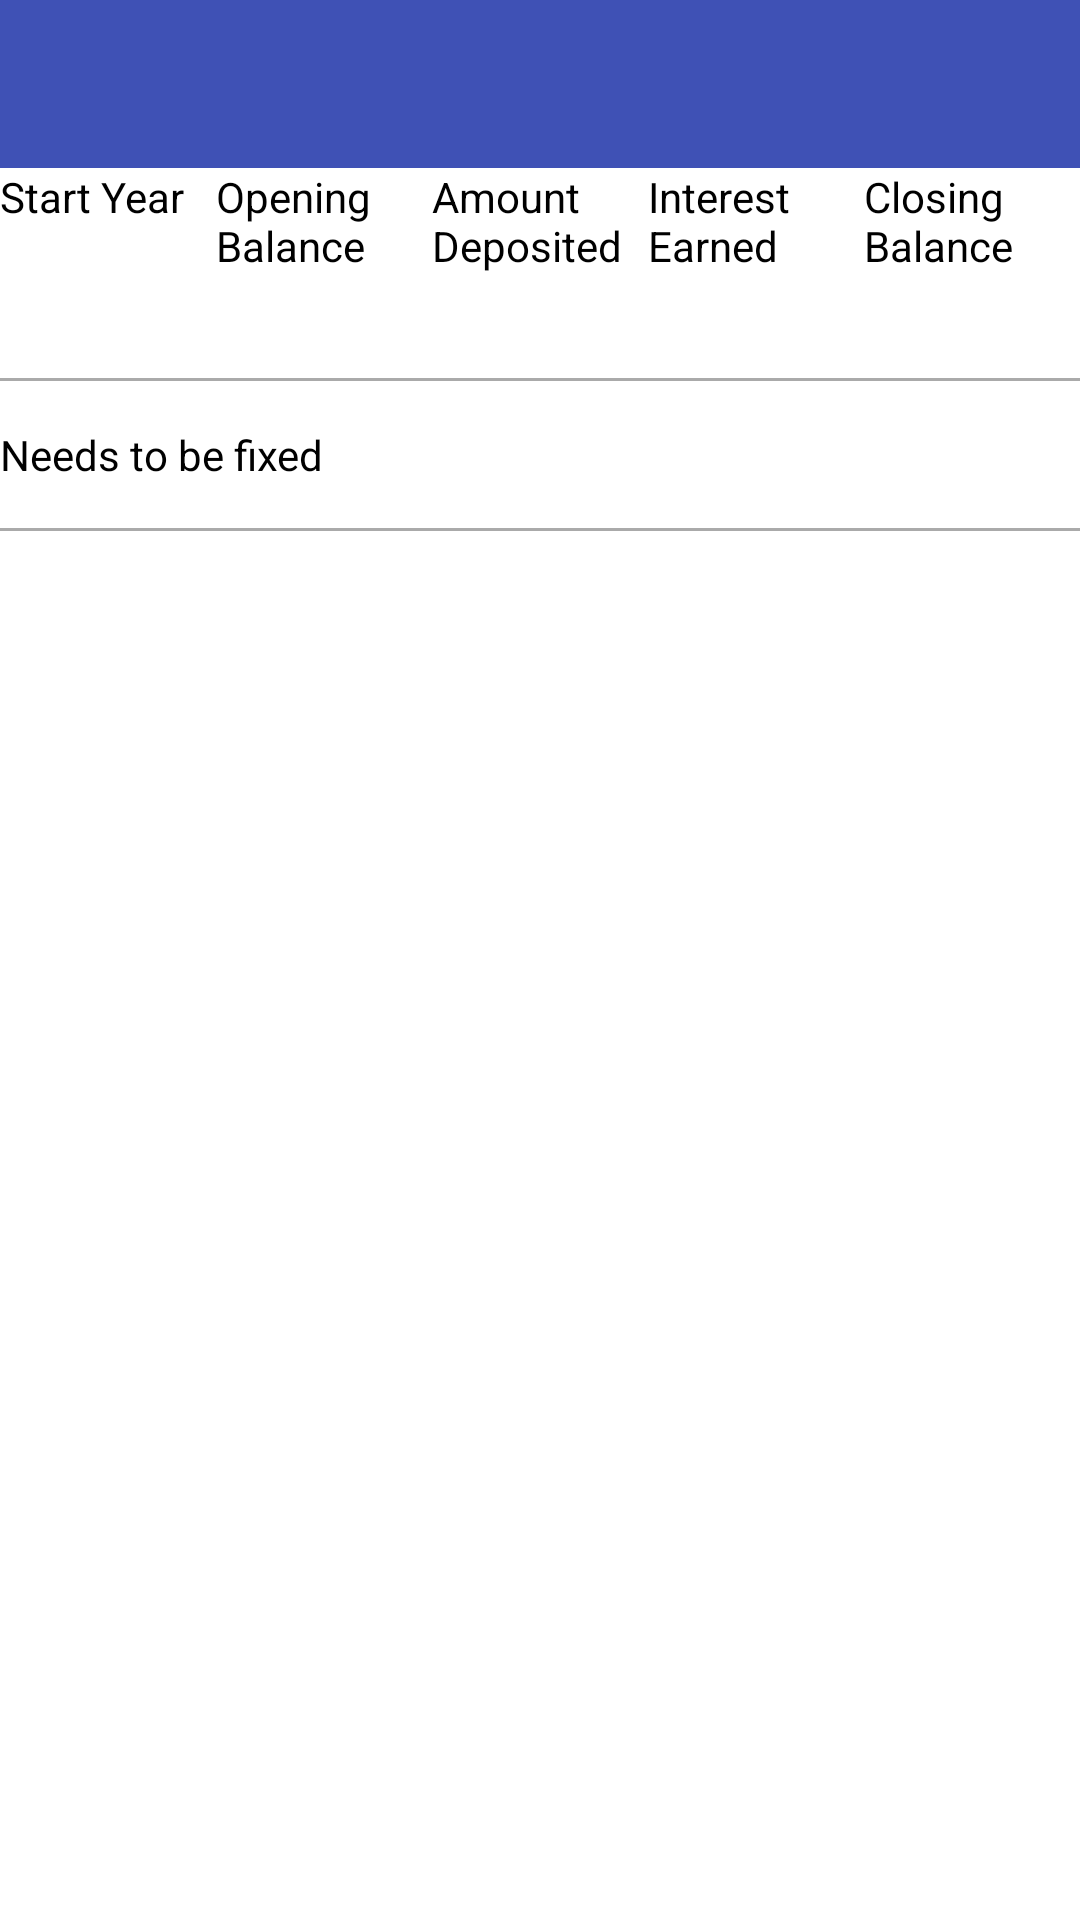

Produce the Android XML layout that renders to this screen, including the resource entries it uses.
<!-- AndroidManifest.xml: application theme AppTheme -->
<!-- res/layout/activity_ppf_maturity.xml -->
<?xml version="1.0" encoding="utf-8"?>
<LinearLayout xmlns:android="http://schemas.android.com/apk/res/android"
    android:layout_width="match_parent"
    android:layout_height="match_parent"
    android:orientation="vertical"
    android:background="#ffffff">

    <include
        android:id="@+id/app_bar"
        layout="@layout/app_bar" />

    <LinearLayout
        android:layout_width="match_parent"
        android:layout_height="wrap_content"
        app:layout_behavior="@string/appbar_scrolling_view_behavior"
        tools:showIn="@layout/activity_ppf_maturity"
        xmlns:tools="http://schemas.android.com/tools"
        xmlns:app="http://schemas.android.com/apk/res-auto"
        xmlns:android="http://schemas.android.com/apk/res/android">

        <TextView
            android:id="@+id/StartYear"
            android:layout_height="40dp"
            android:layout_weight="1"
            android:layout_column="0"
            android:text="@string/StartYear"
            android:textColor="@color/textColor"
            android:layout_width="@dimen/rowDimen"/>

        <TextView
            android:id="@+id/OpeningBalance"
            android:layout_column="1"
            android:layout_height="40dp"
            android:layout_weight="1"
            android:text="@string/OpeningBalance"
            android:textColor="@color/textColor"
            android:layout_width="@dimen/rowDimen"/>

        <TextView
            android:id="@+id/AmountDeposited"
            android:layout_column="2"
            android:layout_height="40dp"
            android:layout_weight="1"
            android:text="@string/AmountDeposited"
            android:textColor="@color/textColor"
            android:layout_width="@dimen/rowDimen"/>

        <TextView
            android:id="@+id/InterestEarned"
            android:layout_column="3"
            android:layout_height="40dp"
            android:layout_weight="1"
            android:text="@string/InterestEarned"
            android:textColor="@color/textColor"
            android:layout_width="@dimen/rowDimen"/>


        <TextView
            android:id="@+id/ClosingBalance"
            android:layout_column="4"
            android:layout_height="40dp"
            android:layout_weight="1"
            android:text="@string/ClosingBalance"
            android:textColor="@color/textColor"
            android:layout_width="@dimen/rowDimen"/>



    </LinearLayout>

    <ScrollView
        android:layout_width="match_parent"
        android:layout_height="wrap_content">


            <android.support.v7.widget.RecyclerView xmlns:android="http://schemas.android.com/apk/res/android"
                android:id="@+id/tableRow_recyclerview"
                android:layout_width="match_parent"
                android:layout_height="wrap_content"></android.support.v7.widget.RecyclerView>


    </ScrollView>

    <View
        android:layout_width="match_parent"
        android:layout_height="1dp"
        android:layout_marginTop="30dp"
        android:background="@android:color/darker_gray" />

    <TextView
        android:id="@+id/ErrorMessage"
        android:text="Needs to be fixed"
        android:layout_height="wrap_content"
        android:textColor="@color/textColor"
        android:layout_marginTop="15dp"
        android:layout_marginBottom="15dp"
        android:layout_width="match_parent"
        android:layout_gravity="center" />

    <View
        android:layout_width="match_parent"
        android:layout_height="1dp"
        android:layout_marginBottom="30dp"
        android:background="@android:color/darker_gray" />



    <TextView
        android:id="@+id/Amount"
        android:layout_height="wrap_content"
        android:textColor="@color/textColor"
        android:layout_width="match_parent"/>
    <TextView
        android:id="@+id/TotalInterest"
        android:layout_height="wrap_content"
        android:textColor="@color/textColor"
        android:layout_width="match_parent"/>

    <TextView
        android:id="@+id/Maturity"
        android:layout_height="wrap_content"
        android:textColor="@color/textColor"
        android:layout_width="match_parent"/>





</LinearLayout>
<!-- res/layout/app_bar.xml (included above) -->
<?xml version="1.0" encoding="utf-8"?>
<android.support.v7.widget.Toolbar xmlns:android="http://schemas.android.com/apk/res/android"
    xmlns:app="http://schemas.android.com/apk/res-auto"
    android:layout_width="match_parent"
    android:layout_height="wrap_content"
    android:background="@color/colorPrimary"
    app:theme="@style/Mycustomtoolbar"
    app:popupTheme="@style/Base.ThemeOverlay.AppCompat.Dark"
    android:id="@+id/app_bar">

</android.support.v7.widget.Toolbar>
<!-- resources referenced by this layout -->
<resources>
  <color name="colorPrimary">#3f51b5</color>
  <color name="textColor">#000000</color>
  <dimen name="rowDimen">20dp</dimen>
  <string name="AmountDeposited">Amount Deposited</string>
  <string name="ClosingBalance">Closing Balance</string>
  <string name="InterestEarned">Interest Earned</string>
  <string name="OpeningBalance">Opening Balance</string>
  <string name="StartYear">Start Year</string>
  <style name="Mycustomtoolbar" parent="ThemeOverlay.AppCompat.Light">
  
          <item name="android:textColorPrimary">@color/textColorPrimary</item>
          <item name="android:textColorSecondary">@color/textColorSecondary</item>
      </style>
  <style name="AppTheme" parent="AppTheme.Base">
          
      </style>
  <color name="textColorPrimary">#ffffff</color>
  <color name="textColorSecondary">#ffffff</color>
  <style name="AppTheme.Base" parent="Theme.AppCompat.NoActionBar">
          <item name="colorPrimary">@color/colorPrimary</item>
          <item name="colorPrimaryDark">@color/colorPrimaryDark</item>
          <item name="colorAccent">@color/colorAccent</item>
      </style>
  <color name="colorPrimaryDark">#303f9f</color>
  <color name="colorAccent">#ff4081</color>
</resources>
